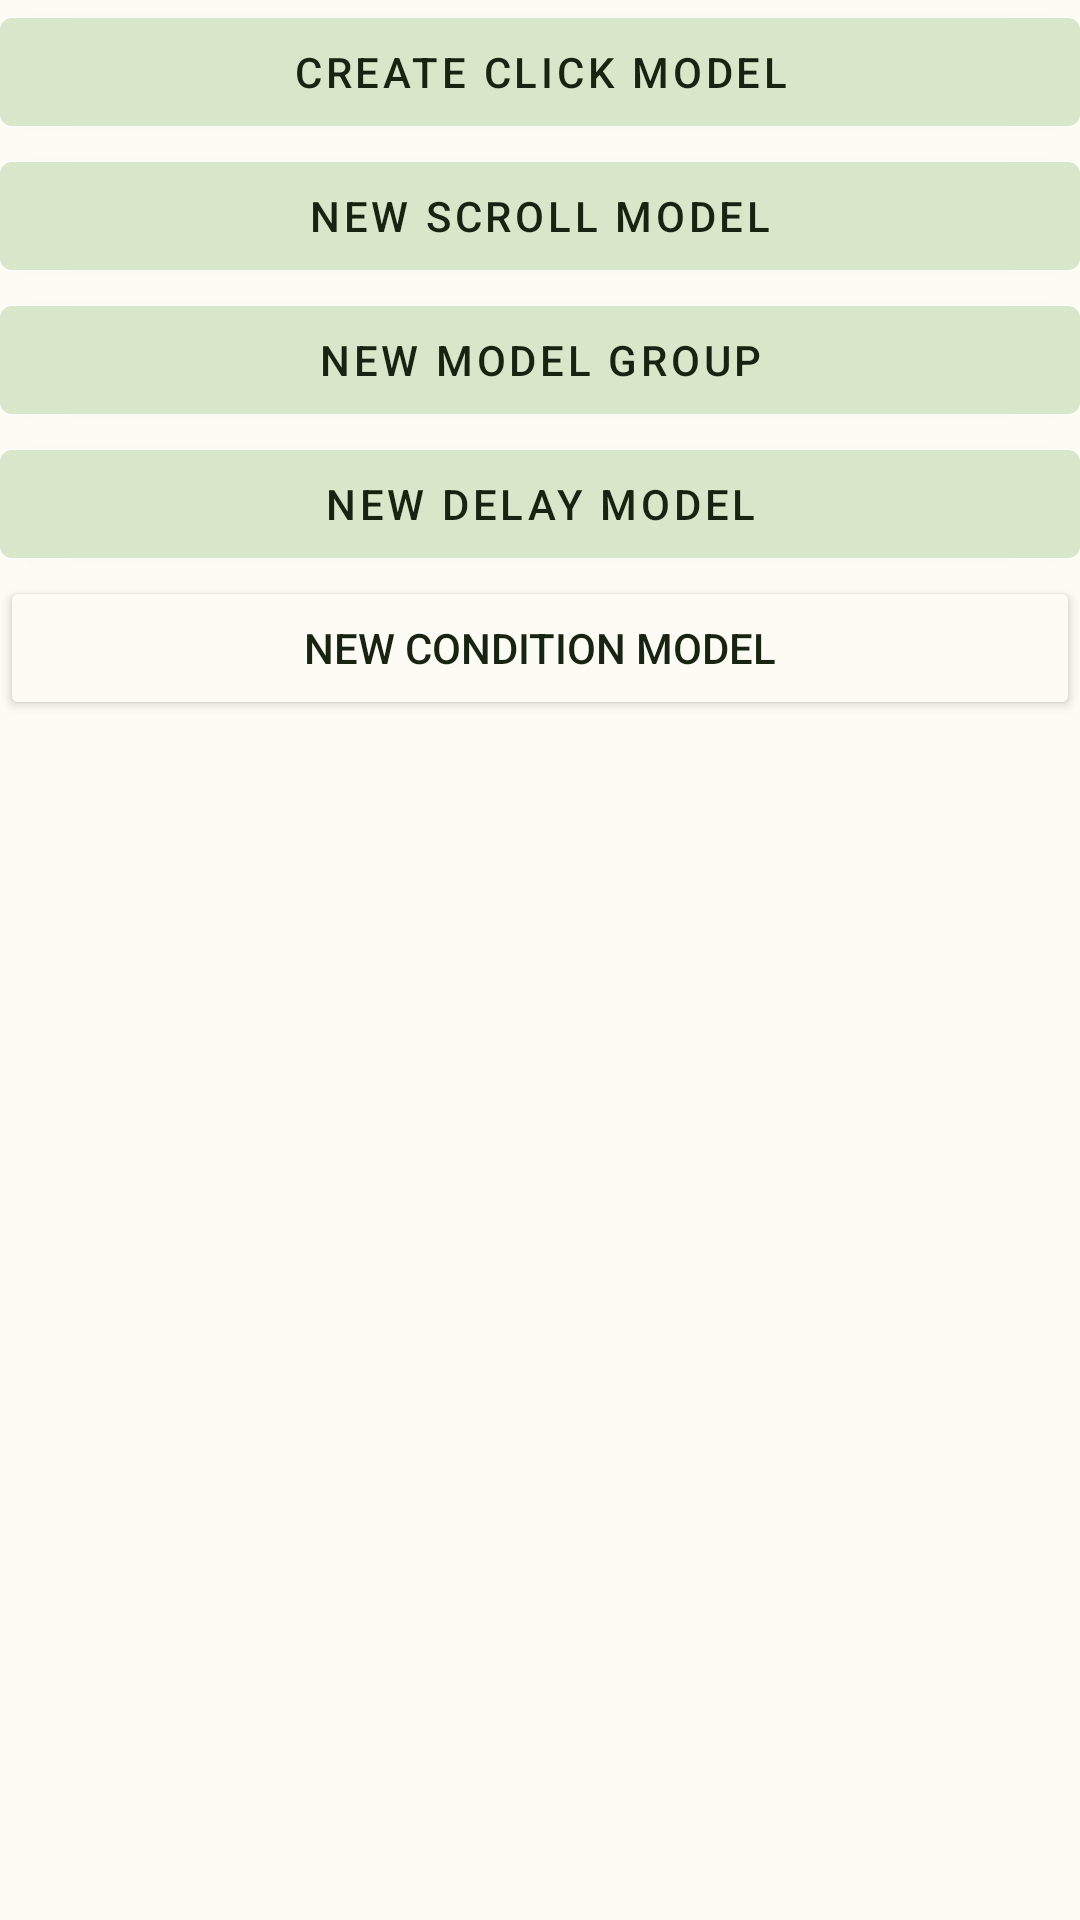

This screen was rendered from an Android layout file. Write that file and the resources it references.
<!-- AndroidManifest.xml: application theme Theme.Automation -->
<!-- res/layout/new_model_dialog.xml -->
<?xml version="1.0" encoding="utf-8"?>
<LinearLayout xmlns:android="http://schemas.android.com/apk/res/android"
    android:layout_width="match_parent"
    android:layout_height="wrap_content"
    android:orientation="vertical">

    <com.google.android.material.button.MaterialButton
        android:id="@+id/new_click_model"
        android:layout_width="match_parent"
        android:layout_height="wrap_content"
        android:text="@string/new_click_model" />

    <com.google.android.material.button.MaterialButton
        android:id="@+id/new_scroll_model"
        android:layout_width="match_parent"
        android:layout_height="wrap_content"
        android:text="@string/new_scroll_model" />

    <com.google.android.material.button.MaterialButton
        android:id="@+id/new_group_model"
        android:layout_width="match_parent"
        android:layout_height="wrap_content"
        android:text="@string/new_model_group" />

    <com.google.android.material.button.MaterialButton
        android:id="@+id/new_model_delay"
        android:layout_width="match_parent"
        android:layout_height="wrap_content"
        android:text="@string/new_delay_model" />

    <Button
        android:id="@+id/new_condition_model"
        android:layout_width="match_parent"
        android:layout_height="wrap_content"
        android:text="@string/new_condition_model" />
</LinearLayout>
<!-- resources referenced by this layout -->
<resources>
  <string name="new_click_model">create click model</string>
  <string name="new_condition_model">new condition model</string>
  <string name="new_delay_model">new delay model</string>
  <string name="new_model_group">new model group</string>
  <string name="new_scroll_model">new scroll model</string>
  <style name="Theme.Automation" parent="Theme.MaterialComponents.Light.NoActionBar">
  
          <item name="android:forceDarkAllowed" tools:targetApi="q">false</item>
          
          <item name="colorPrimary">@color/material_green_500</item>
          <item name="colorPrimaryDark">@color/material_green_700</item>
          <item name="colorAccent">@color/material_green_a700</item>
          <item name="android:colorBackground">#FCFCF5</item>
          <item name="android:textColorPrimary">#182412</item>
          <item name="android:textColor">#182412</item>
  
          <item name="colorButtonNormal">#FCFCF5</item>
          <item name="colorControlNormal">@color/material_green_500</item>
          <item name="colorControlActivated">@color/material_green_500</item>
          <item name="colorControlHighlight">@color/selector_green_pressed</item>
  
          <item name="dialogTheme">@style/AppTheme.Dialog.Green</item>
          <item name="alertDialogTheme">@style/AppTheme.Dialog.Alert.Green</item>
  
          <item name="materialButtonStyle">@style/ButtonStyleLight</item>
          <item name="android:imageButtonStyle">@style/ImageButtonStyleLight</item>
      </style>
  <color name="material_green_500">#4CAF50</color>
  <color name="material_green_700">#388E3C</color>
  <color name="material_green_a700">#00C853</color>
  <color name="selector_green_pressed">#4400C853</color>
  <style name="AppTheme.Dialog.Green" parent="Theme.AppCompat.Light.Dialog">
          <item name="colorPrimary">@color/material_green_500</item>
          <item name="colorPrimaryDark">@color/material_green_700</item>
          <item name="colorAccent">@color/material_green_a700</item>
      </style>
  <style name="AppTheme.Dialog.Alert.Green" parent="Theme.AppCompat.Light.Dialog.Alert">
          <item name="colorPrimary">@color/material_green_500</item>
          <item name="colorPrimaryDark">@color/material_green_700</item>
          <item name="colorAccent">@color/material_green_a700</item>
      </style>
  <style name="ButtonStyleLight" parent="Widget.MaterialComponents.Button">
          <item name="android:textColor">@color/button_light_tint</item>
          <item name="backgroundTint">@color/button_light_background</item>
      </style>
  <style name="ImageButtonStyleLight" parent="@android:style/Widget.ImageButton">
          <item name="android:tint">@color/button_light_tint</item>
      </style>
  <color name="button_light_tint">#182412</color>
  <color name="button_light_background">#FFD8E6CA</color>
</resources>
